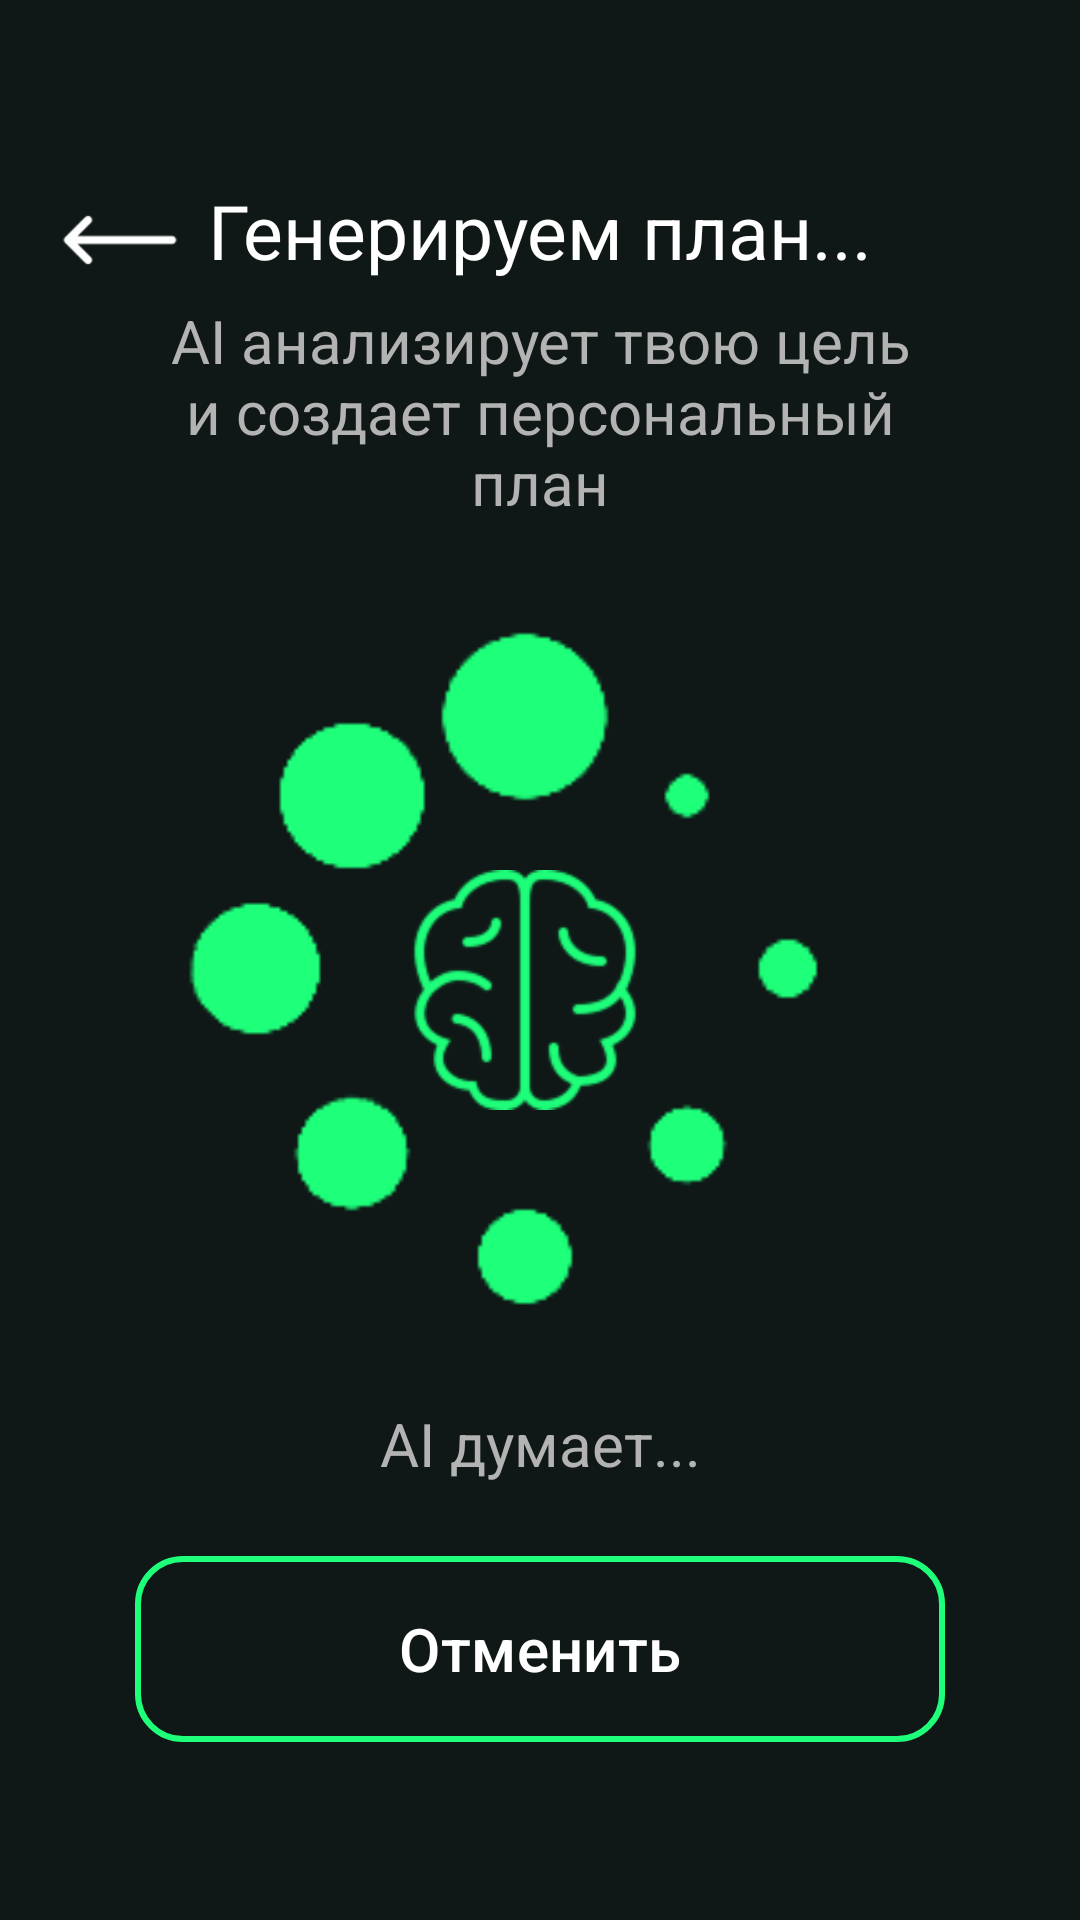

Here is an Android app screen rendered from its layout file. Give the layout XML and the strings, colors and styles it references.
<!-- AndroidManifest.xml: application theme Theme.Planova -->
<!-- res/layout/activity_generate.xml -->
<?xml version="1.0" encoding="utf-8"?>
<androidx.constraintlayout.widget.ConstraintLayout xmlns:android="http://schemas.android.com/apk/res/android"
    xmlns:app="http://schemas.android.com/apk/res-auto"
    xmlns:tools="http://schemas.android.com/tools"
    android:id="@+id/main"
    android:layout_width="match_parent"
    android:layout_height="match_parent"
    tools:context=".Generate"
    android:background="#0F1817">

    
    <ImageView
        android:id="@+id/backArrow"
        android:layout_width="40dp"
        android:layout_height="60dp"
        android:layout_marginStart="20dp"
        android:layout_marginTop="50dp"
        app:layout_constraintStart_toStartOf="parent"
        app:layout_constraintTop_toTopOf="parent"
        app:srcCompat="@drawable/ic_left_arrow"
        app:tint="@color/white" />

    
    <TextView
        android:id="@+id/titleGenerating"
        android:layout_width="match_parent"
        android:layout_height="wrap_content"
        android:text="@string/generatePlan"
        android:textColor="@color/white"
        android:textSize="25sp"
        android:textAlignment="center"
        app:layout_constraintStart_toStartOf="parent"
        app:layout_constraintTop_toTopOf="parent"
        android:layout_marginTop="60dp" />

    
    <TextView
        android:id="@+id/subtitleDescription"
        android:layout_width="270dp"
        android:layout_height="wrap_content"
        android:text="@string/ai"
        android:textColor="@color/dark_text_secondary"
        android:textSize="20sp"
        android:textAlignment="center"
        app:layout_constraintStart_toStartOf="parent"
        app:layout_constraintEnd_toEndOf="parent"
        app:layout_constraintTop_toTopOf="parent"
        android:layout_marginTop="100dp" />

    
    <ImageView
        android:id="@+id/logoInnerCircle"
        android:layout_width="240dp"
        android:layout_height="240dp"
        app:srcCompat="@drawable/ic_loag_cer"
        android:layout_marginTop="15dp"
        android:layout_marginEnd="10dp"
        app:layout_constraintEnd_toEndOf="parent"
        app:layout_constraintTop_toTopOf="parent"
        app:layout_constraintBottom_toBottomOf="parent"
        app:layout_constraintStart_toStartOf="parent"
        app:tint="@color/neon_green"/>



    
    <ImageView
        android:id="@+id/brainIcon"
        android:layout_width="80dp"
        android:layout_height="80dp"
        app:srcCompat="@drawable/ic_brain"
        android:layout_marginTop="20dp"
        android:layout_marginEnd="10dp"
        app:layout_constraintEnd_toEndOf="parent"
        app:layout_constraintTop_toTopOf="parent"
        app:layout_constraintBottom_toBottomOf="parent"
        app:layout_constraintStart_toStartOf="parent"
        app:tint="@color/neon_green" />

    
    <TextView
        android:id="@+id/thinkingStatus"
        android:layout_width="270dp"
        android:layout_height="wrap_content"
        android:text="@string/TheAIisthinking"
        android:textColor="@color/dark_text_secondary"
        android:textSize="20sp"
        android:textAlignment="center"
        app:layout_constraintStart_toStartOf="parent"
        app:layout_constraintEnd_toEndOf="parent"
        app:layout_constraintTop_toBottomOf="@+id/logoInnerCircle"
        android:layout_marginTop="20dp" />

    
    <com.google.android.material.button.MaterialButton
        android:id="@+id/cancelButton"
        android:layout_width="270dp"
        android:layout_height="70dp"
        android:text="@string/Cancel"
        android:textColor="@color/white"
        android:textSize="20sp"
        android:backgroundTint="#0F1817"
        app:cornerRadius="16dp"
        app:strokeWidth="2dp"
        app:strokeColor="@color/neon_green"
        android:layout_marginTop="20dp"
        app:layout_constraintStart_toStartOf="parent"
        app:layout_constraintEnd_toEndOf="parent"
        app:layout_constraintTop_toBottomOf="@+id/thinkingStatus" />

</androidx.constraintlayout.widget.ConstraintLayout>
<!-- resources referenced by this layout -->
<resources>
  <color name="dark_text_secondary">#B3B3B3</color>
  <color name="neon_green">#1EFF7A</color>
  <color name="white">#FFFFFF</color>
  <!-- drawable ic_brain: png bitmap (drawable, 5151 bytes) -->
  <!-- drawable ic_left_arrow: png bitmap (drawable, 787 bytes) -->
  <!-- drawable ic_loag_cer: png bitmap (drawable, 9928 bytes) -->
  <string name="Cancel">Отменить</string>
  <string name="TheAIisthinking">AI думает...</string>
  <string name="ai">AI анализирует твою цель и создает персональный план</string>
  <string name="generatePlan">Генерируем план...</string>
  <style name="Theme.Planova" parent="Base.Theme.Planova" />
  <style name="Base.Theme.Planova" parent="Theme.Material3.Light.NoActionBar">
          
          <item name="colorPrimary">@color/neon_green</item>
          <item name="colorPrimaryVariant">@color/neon_green_dark</item>
          <item name="colorSecondary">@color/neon_green</item>
          <item name="colorOnPrimary">@color/black</item>
          <item name="colorOnSecondary">@color/black</item>
  
          
          <item name="android:windowBackground">@color/light_background</item>
          <item name="colorSurface">@color/light_surface</item>
          <item name="colorOnSurface">@color/light_text_primary</item>
  
          
          <item name="android:statusBarColor">@color/light_background</item>
          <item name="android:navigationBarColor">@color/light_background</item>
  
          
          <item name="android:textColorPrimary">@color/light_text_primary</item>
          <item name="android:textColorSecondary">@color/light_text_secondary</item>
  
          
          <item name="cardBackgroundColor">@color/light_card</item>
          <item name="cardElevation">4dp</item>
      </style>
  <color name="neon_green_dark">#05D754</color>
  <color name="black">#000000</color>
  <color name="light_background">#F5F5F5</color>
  <color name="light_surface">#FFFFFF</color>
  <color name="light_text_primary">#111111</color>
  <color name="light_text_secondary">#666666</color>
  <color name="light_card">#FFFFFF</color>
</resources>
